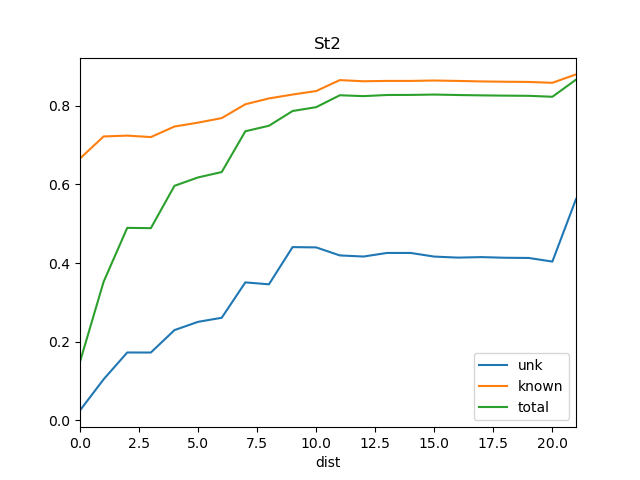

The file beside this chart, header and first rows:
dist, known, total, train_docs, unk
0, 0.6656, 0.1491, {'REN12'}, 0.02553
1, 0.7216, 0.3524, {'REN12', 'REN15'}, 0.1045
2, 0.7237, 0.4893, {'REN10', 'REN12', 'REN15'}, 0.1726
3, 0.72, 0.4886, {'REN10', 'REN12', 'REN7', 'REN15'}, 0.1726
4, 0.7468, 0.5962, {'REN15', 'REN8', 'REN12', 'REN10', 'REN…, 0.2296
5, 0.7567, 0.6175, {'REN15', 'DSR', 'REN8', 'REN12', 'REN10…, 0.2506
6, 0.7682, 0.6311, {'REN15', 'DSR', 'REN8', 'REN12', 'REN10…, 0.2609
7, 0.8033, 0.7347, {'REN15', 'DSR', 'REN8', 'REN12', 'REN10…, 0.3508
8, 0.8182, 0.7488, {'REN15', 'DSR', 'SRR1', 'REN8', 'REN12'…, 0.3459
9, 0.8281, 0.7862, {'REN15', 'REN18', 'DSR', 'SRR1', 'REN12…, 0.4404
10, 0.837, 0.796, {'REN15', 'REN18', 'DSR', 'SRR1', 'REN8'…, 0.4397
11, 0.8648, 0.8262, {'Ko', 'REN15', 'REN18', 'DSR', 'SRR1', …, 0.4193
12, 0.8618, 0.824, {'Ko', 'REN18', 'REN15', 'DSR', 'SRR1', …, 0.4165
13, 0.8627, 0.8269, {'Ko', 'REN18', 'REN15', 'DSR', 'SRR1', …, 0.4256
14, 0.8627, 0.8271, {'Ko', 'REN15', 'REN18', 'DSR', 'SOS1', …, 0.4256
15, 0.8637, 0.828, {'Ko', 'REN18', 'REN15', 'DSR', 'SOS1', …, 0.4163
16, 0.8626, 0.8269, {'Ko', 'REN15', 'REN18', 'DSR', 'SOS1', …, 0.4137
17, 0.8614, 0.826, {'Ko', 'REN15', 'REN18', 'DSR', 'SOS1', …, 0.415
18, 0.8606, 0.8253, {'Ko', 'REN12', 'REN10', 'REN19', 'WS1',…, 0.4133
19, 0.8601, 0.8248, {'Ko', 'REN3', 'REN12', 'REN10', 'REN19'…, 0.4128
20, 0.8579, 0.8224, {'Ko', 'REN12', 'REN3', 'REN10', 'REN19'…, 0.4037
21, 0.8792, 0.8659, {'Ko', 'REN12', 'REN3', 'REN10', 'REN2',…, 0.5624
